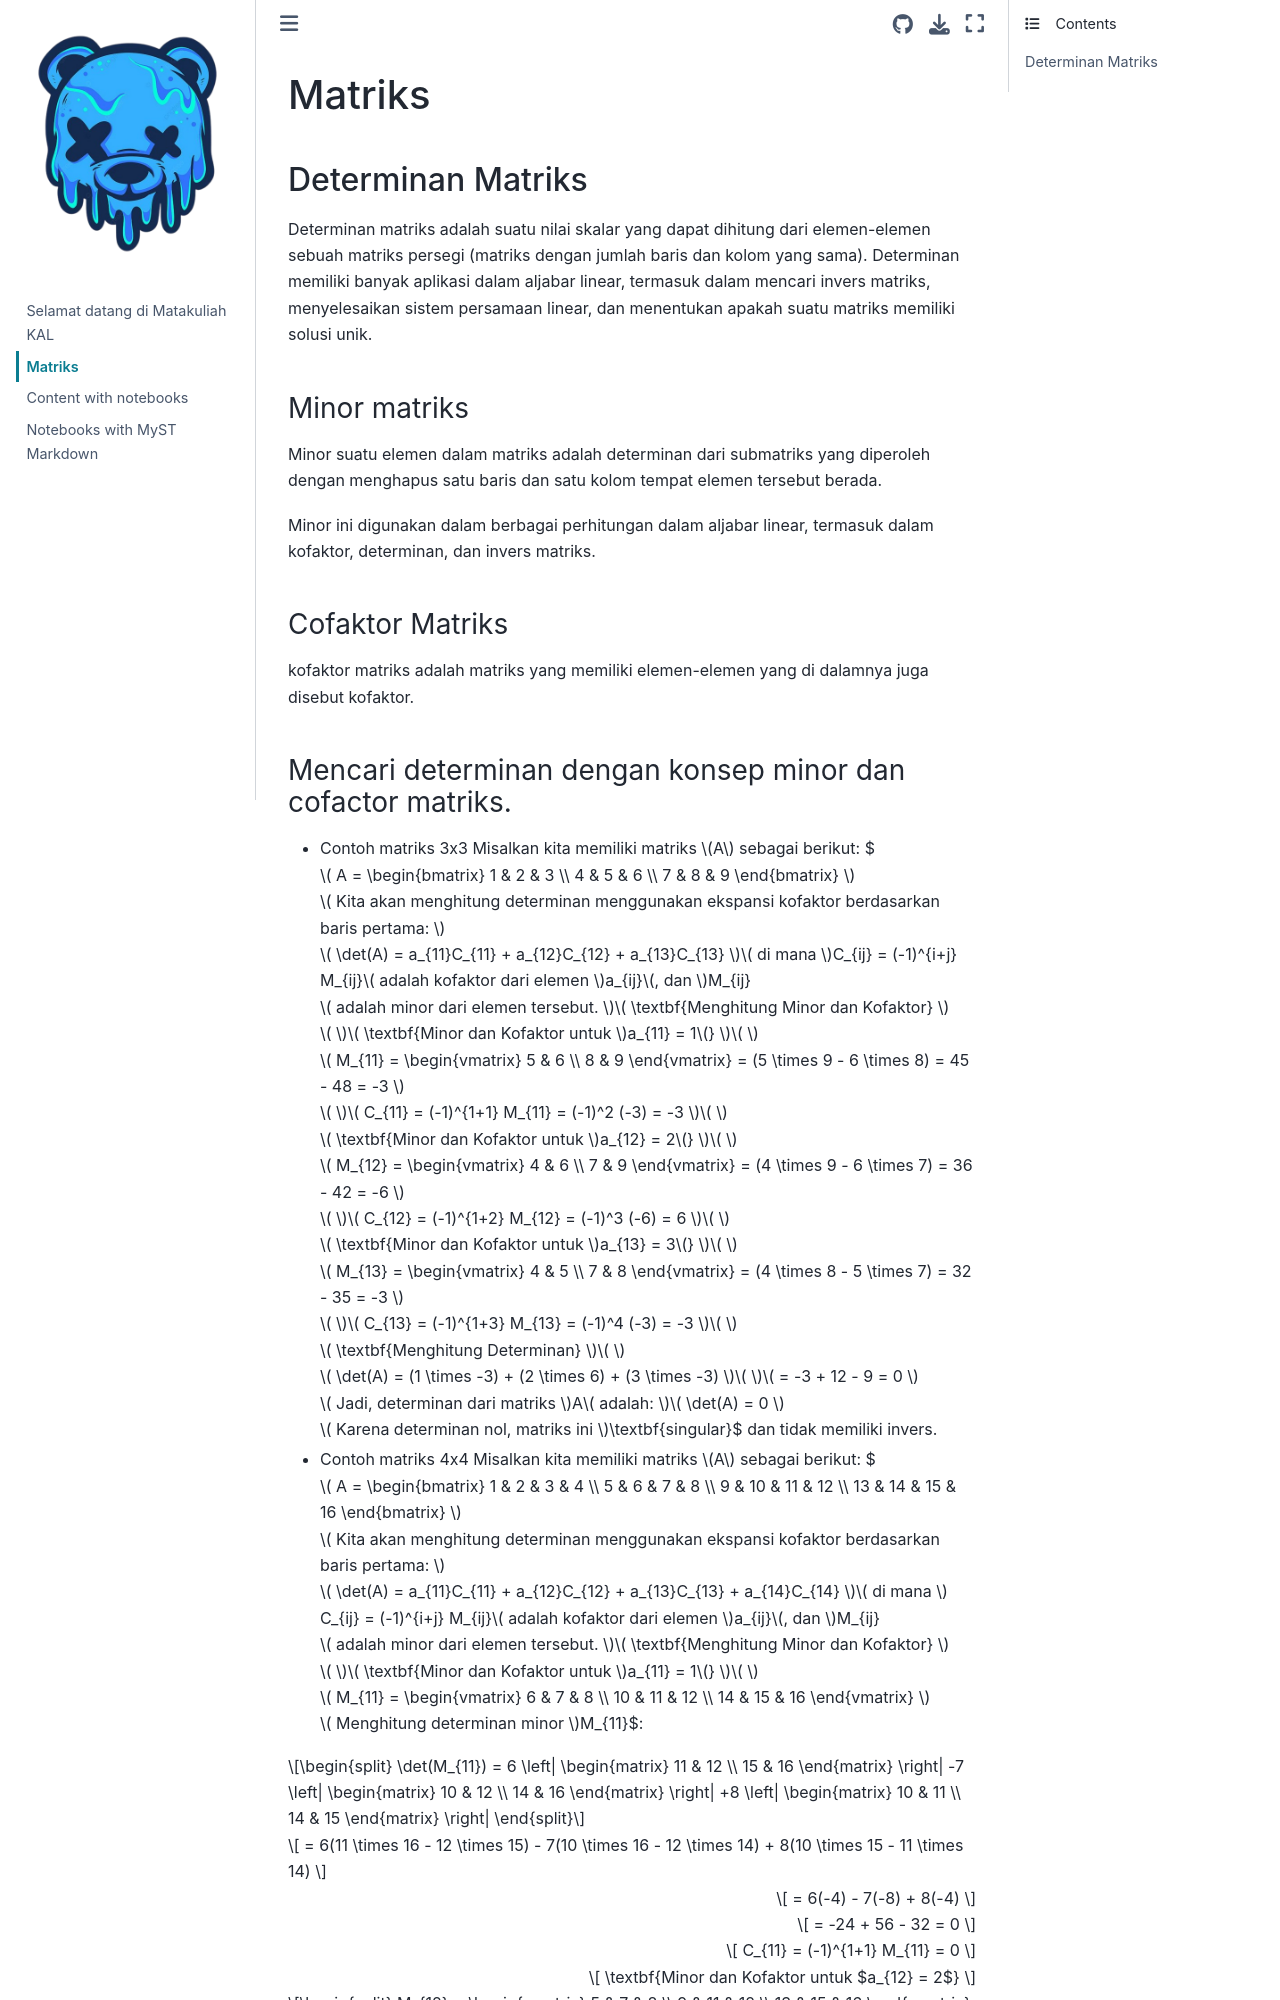

repository: ifandiwahyu/KAL · page: Matriks.html · generator: jekyll

---
title: Matriks

---

# Matriks
## Determinan Matriks

Determinan matriks adalah suatu nilai skalar yang dapat dihitung dari elemen-elemen sebuah matriks persegi (matriks dengan jumlah baris dan kolom yang sama). Determinan memiliki banyak aplikasi dalam aljabar linear, termasuk dalam mencari invers matriks, menyelesaikan sistem persamaan linear, dan menentukan apakah suatu matriks memiliki solusi unik.
### Minor matriks
Minor suatu elemen dalam matriks adalah determinan dari submatriks yang diperoleh dengan menghapus satu baris dan satu kolom tempat elemen tersebut berada.

Minor ini digunakan dalam berbagai perhitungan dalam aljabar linear, termasuk dalam kofaktor, determinan, dan invers matriks.
### Cofaktor Matriks
kofaktor matriks adalah matriks yang memiliki elemen-elemen yang di dalamnya juga disebut kofaktor.
